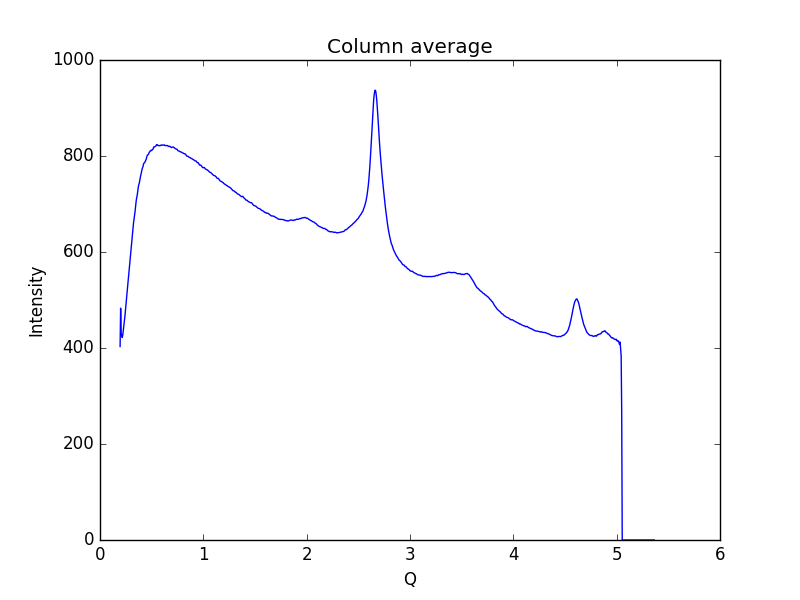

The data file committed next to this chart (first rows):
0.19448614755544588, 403.14
0.1997, 483
0.2048, 431.4
0.21, 424.9
0.2152, 421.8
0.2204, 427
0.2255, 437
0.2307, 447.9
0.2359, 455.2
0.2411, 466.1
0.2462, 479.4
0.2514, 490.7
0.2566, 502.2
0.2618, 515.2
0.2669, 527.2
0.2721, 539.4
0.2773, 553.4
0.2825, 565
0.2876, 576.6
0.2928, 588.3
0.298, 599.9
0.3032, 613.2
0.3083, 626.8
0.3135, 638.2
0.3187, 649.8
0.3239, 659.4
0.329, 667.4
0.3342, 676
0.3394, 684.6
0.3446, 695.7
0.3497, 705.6
0.3549, 713
0.3601, 718.4
0.3653, 726.7
0.3704, 734.8
0.3756, 740.5
0.3808, 743.9
0.386, 750.3
0.3911, 756.6
0.3963, 761.3
0.4015, 766.3
0.4067, 772.4
0.4118, 775.6
0.417, 778.6
0.4222, 784.3
0.4274, 785.2
0.4325, 786.2
0.4377, 788.9
0.4429, 791.7
0.4481, 793.9
0.4532, 798.6
0.4584, 801.7
0.4636, 802.5
0.4688, 803.4
0.4739, 806.4
0.4791, 808.5
0.4843, 809.6
0.4895, 811.6
0.4946, 811.4
0.4998, 811.2
0.505, 813.4
... 939 more rows
